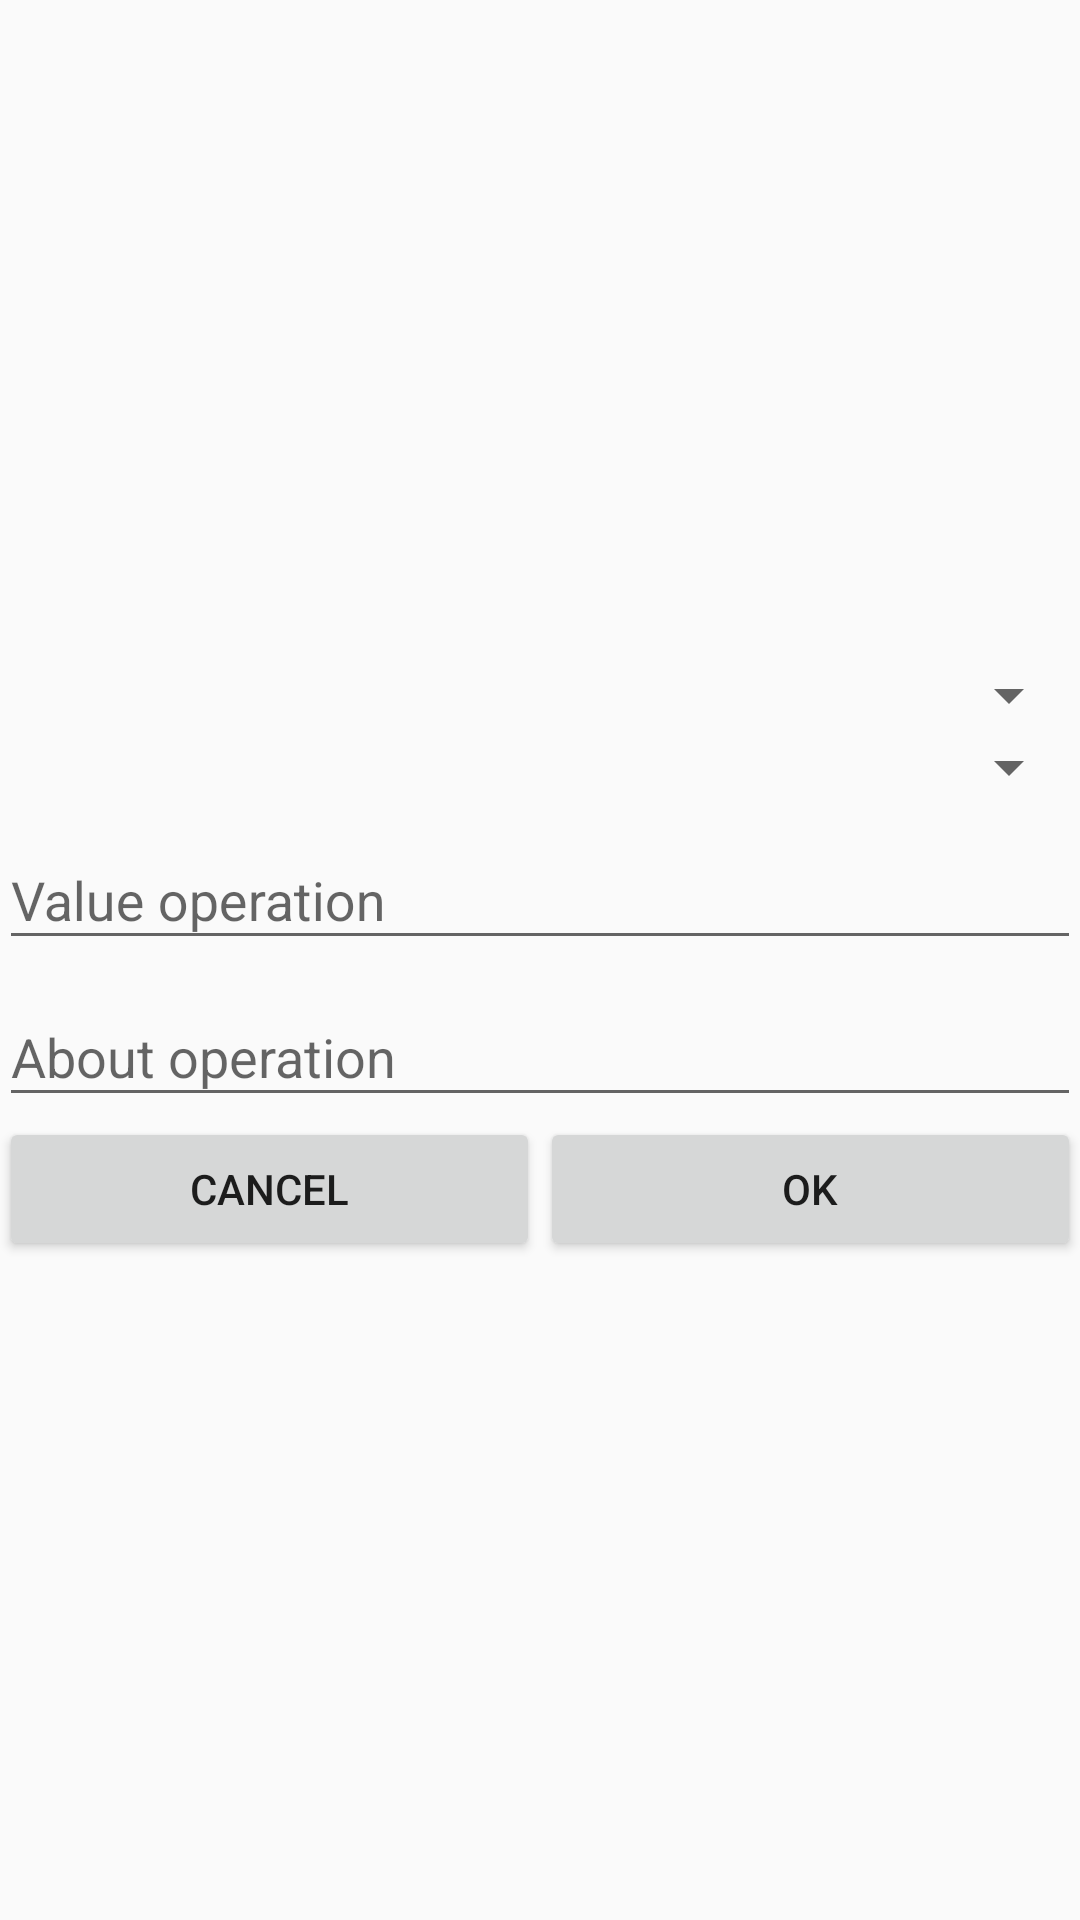

This screen was rendered from an Android layout file. Write that file and the resources it references.
<!-- AndroidManifest.xml: application theme AppTheme -->
<!-- res/layout/activity_operation_intent_add.xml -->
<?xml version="1.0" encoding="utf-8"?>
<LinearLayout xmlns:android="http://schemas.android.com/apk/res/android"
    xmlns:tools="http://schemas.android.com/tools"
    android:layout_width="match_parent"
    android:layout_height="match_parent"
    android:paddingLeft="@dimen/activity_horizontal_margin"
    android:paddingRight="@dimen/activity_horizontal_margin"
    android:paddingTop="@dimen/activity_vertical_margin"
    android:paddingBottom="@dimen/activity_vertical_margin"
    android:orientation="vertical"
    android:gravity="center_vertical"
    tools:context="ru.medyannikov.homebank.IntentDialog.OperationIntent">
    <Spinner
        android:id="@+id/editSpinerBill2"
        android:layout_width="match_parent"
        android:layout_height="wrap_content" />
    <Spinner
        android:id="@id/editSpinerOperation"
        android:layout_width="match_parent"
        android:layout_height="wrap_content" />

    <android.support.design.widget.TextInputLayout
        android:layout_width="match_parent"
        android:layout_height="wrap_content">
        <EditText
            android:id="@id/editOperationValue"
            android:layout_width="match_parent"
            android:layout_height="wrap_content"
            android:inputType="numberDecimal"
            android:hint="@string/editOperationValue"/>
    </android.support.design.widget.TextInputLayout>
    <android.support.design.widget.TextInputLayout
        android:layout_width="match_parent"
        android:layout_height="wrap_content">
        <EditText
            android:id="@id/editOperationAbout"
            android:layout_width="match_parent"
            android:layout_height="wrap_content"
            android:inputType="textMultiLine"
            android:hint="@string/editOperationAbout"
            android:maxLines="4"/>
    </android.support.design.widget.TextInputLayout>
    <LinearLayout
        android:layout_width="match_parent"
        android:layout_height="wrap_content"
        android:orientation="horizontal">
        <Button
            android:id="@id/butCancel"
            android:layout_width="wrap_content"
            android:layout_height="wrap_content"
            android:layout_weight="1"
            android:text="@string/butCancel"/>
        <Button
            android:id="@id/butOk"
            android:layout_width="wrap_content"
            android:layout_height="wrap_content"
            android:layout_weight="1"
            android:text="@string/butOk"/>
    </LinearLayout>

</LinearLayout>
<!-- resources referenced by this layout -->
<resources>
  <string name="butCancel">Cancel</string>
  <string name="butOk">Ok</string>
  <string name="editOperationAbout">About operation</string>
  <string name="editOperationValue">Value operation</string>
  <style name="AppTheme" parent="@style/Theme.AppCompat.Light.NoActionBar">
          
          <item name="android:actionBarStyle">@style/MyActionBar</item>
  
      </style>
  <style name="MyActionBar" parent="@android:style/Widget.Holo.Light.ActionBar.Solid.Inverse">
          <item name="android:background">@color/color_main</item>
          <item name="android:textColor">@color/black</item>
      </style>
  <color name="color_main">#FF009688</color>
  <color name="black">#000000</color>
</resources>
